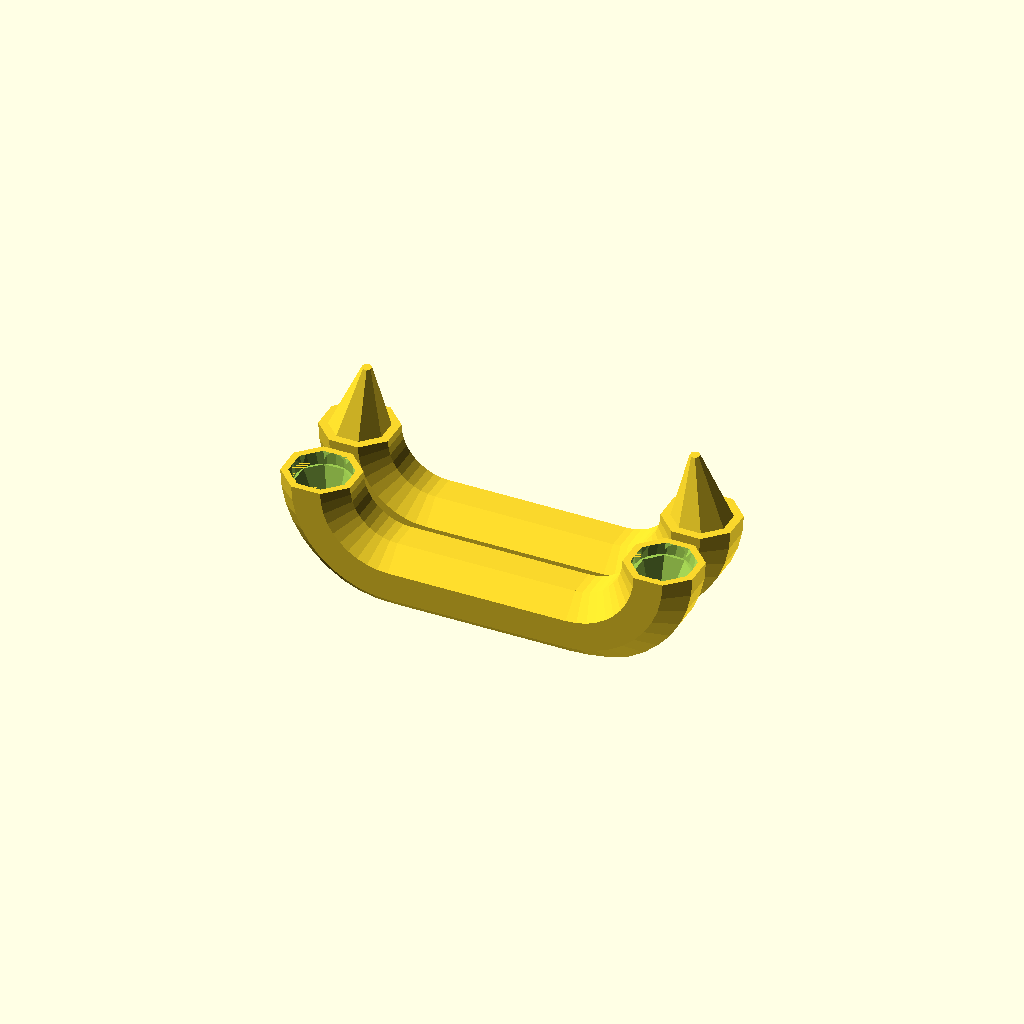
Cell 1: the model at its default parameters.
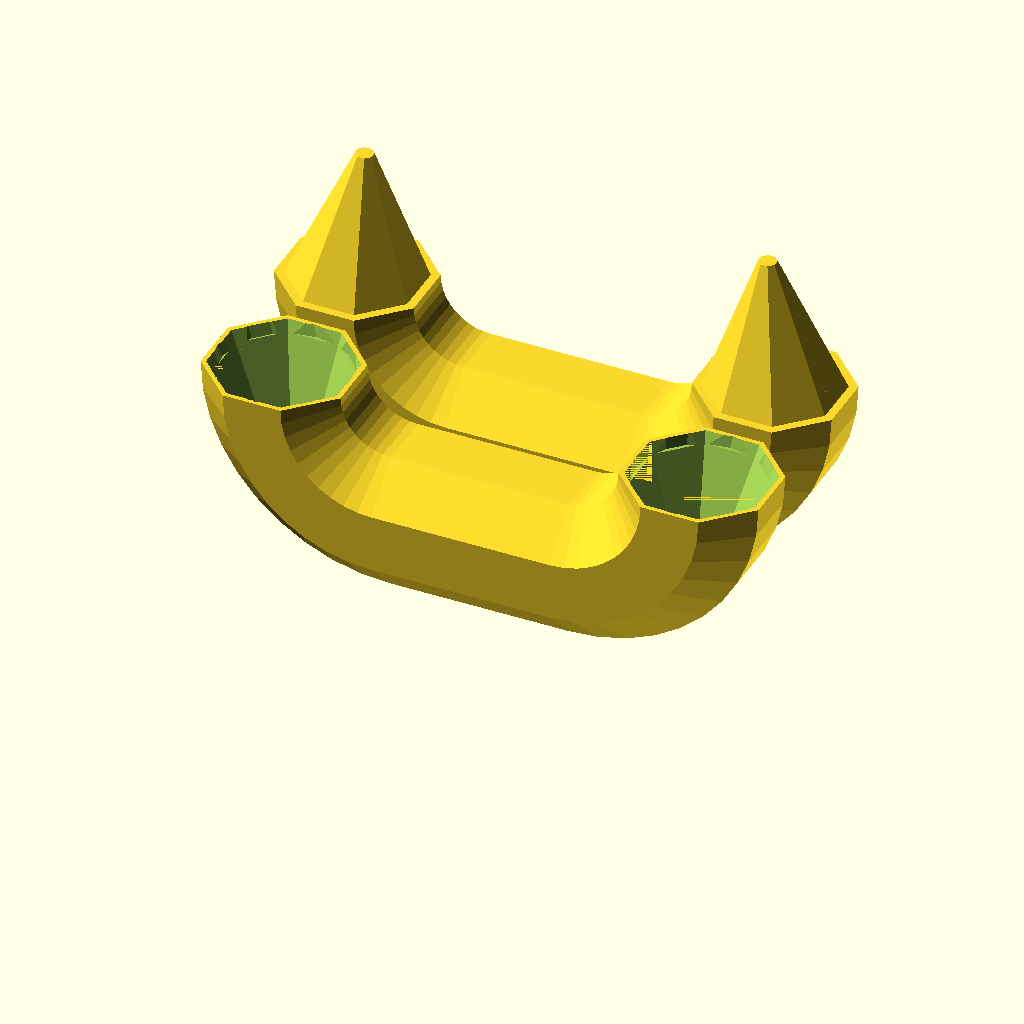
Cell 2: gauge = 16 (everything else at default).
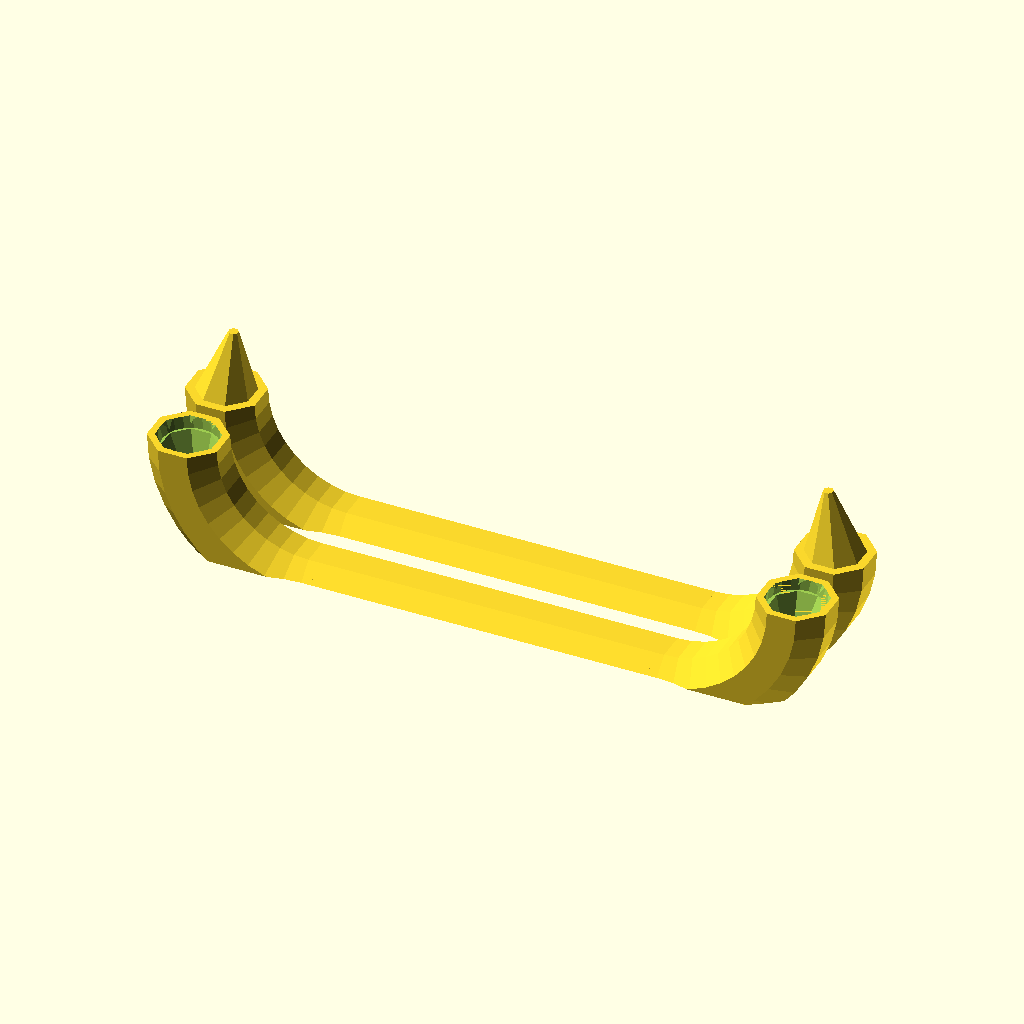
Cell 3: gap_width = 18.8 (everything else at default).
All cells are drawn from one camera (rotation 55°, 0°, 25°, orthographic, colour scheme Cornfield), so only the parameter changes between them.
Source of the model, chain.scad:
// TODO: They still fit too tightly, and there could be more room for the
// glue. Shrink the pyramid so there is more space in the cavity.

gauge = 8;
gap_width = 9.4;
gap_length = gap_width * 2;

module half_link(male=true) {
  $fn = 40;

  difference() {
    union() {
      for (a = [-1, 1])
      scale([a, 1, 1])
      translate([gap_length/2, 0])
      rotate_extrude(angle=90)
      translate([gauge/2 + gap_width/2, 0])
      rotate([0, 0, 360/16])
      circle($fn=8, d=gauge);
      
      translate([-gap_length/2, gap_width/2 + gauge/2])
      rotate([0, 90])
      translate([0, 0, -0.001])
      rotate([0, 0, 360/16])
      cylinder($fn=8, d=gauge, h=gap_length+0.002);
      
      if (male)
      for (a = [-1, 1])
      scale([a, 1, 1])
      interface();
    }
    
    if(!male)
    for (a = [-1, 1])
    scale([a, -1, 1])
    interface(cav=true);
  }
}

module interface(cav=false) {
  $fn = 8;

  d = gauge-1.9;
  h = gauge*0.93;
  tilt = 0.9;
  runnel_tilt = 5;

  translate([-gap_length/2 - gap_width/2 - gauge/2, 0])
  rotate([90, 0, 0])
  intersection() {
    union() {
      scale([1, 1, 0] * (cav ? 1.06 : 1) + [0, 0, 1])
      translate([tilt, 0, -0.001])
      linear_extrude(h, scale=(cav ? 0.15 : 0.1))
      translate([-tilt, 0])
      rotate([0, 0, 360/16])
      circle(d=d);
      
      // Runnels.
      if(cav)
      translate([runnel_tilt, 0])
      linear_extrude(1.2, scale=0.96)
      translate([-runnel_tilt, 0])
      circle(d=d, $fn=20);
    }
    
    // Truncate the pyramid.
    if(!cav)
    translate([0, 0, h-50-0.6])
    cube(100, center=true);
  }
}

module printable_half_link(male=true) {
  intersection() {
    translate([0, 0, gauge*1.42])
    rotate([-90, 0, 0])
    half_link(male);
    
    translate([0, 0, 50])
    cube(100, center=true);
  }
}

module interface_preview() {
  interface();

  color("blue")
  translate([1, 0])
  interface(true);
}

module print() {
  printable_half_link(false);
  translate([0, gauge+0.6])
  printable_half_link(true);
}

print();
Parameter table extracted from the source (name, type, default, range or options):
gauge: number, default 8
gap_width: number, default 9.4
